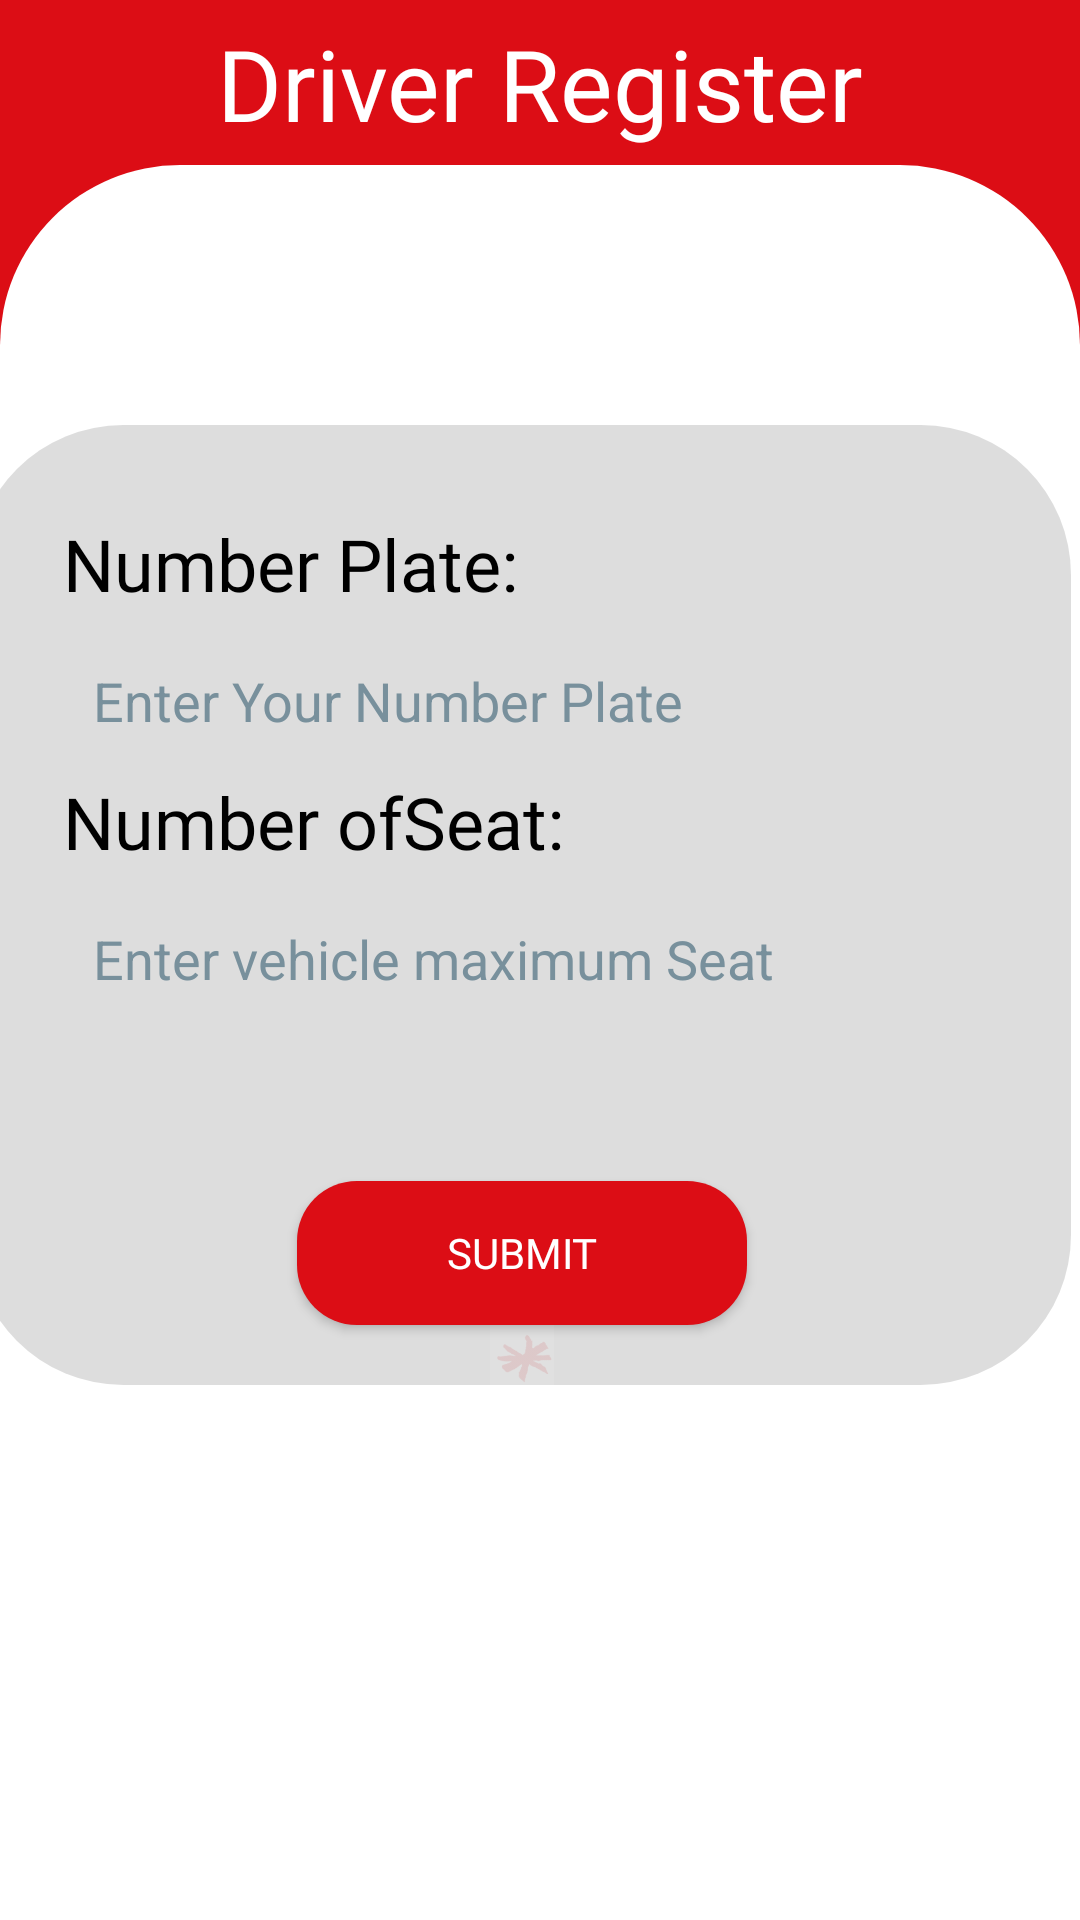

Layout XML and referenced resources for this Android screen:
<!-- AndroidManifest.xml: application theme Theme.IICPShuttle -->
<!-- res/layout/activity_driver_register_details.xml -->
<?xml version="1.0" encoding="utf-8"?>
<androidx.constraintlayout.widget.ConstraintLayout xmlns:android="http://schemas.android.com/apk/res/android"
    xmlns:app="http://schemas.android.com/apk/res-auto"
    xmlns:tools="http://schemas.android.com/tools"
    android:layout_width="match_parent"
    android:layout_height="match_parent"
    android:background="#DC0D15">


    <ImageView
        android:id="@+id/iconImageView"
        android:layout_width="30dp"
        android:layout_height="30dp"
        android:clickable="true"
        android:focusable="true"
        android:importantForAccessibility="no"
        android:onClick="onIconClick"
        android:src="@drawable/return_icon"
        app:layout_constraintBottom_toTopOf="@+id/whiteBackground"
        app:layout_constraintEnd_toStartOf="@+id/textView1"
        app:layout_constraintHorizontal_bias="0.222"
        app:layout_constraintStart_toStartOf="parent"
        app:layout_constraintTop_toTopOf="parent"
        app:layout_constraintVertical_bias="0.504"
        tools:ignore="MissingConstraints,VisualLintBounds,TouchTargetSizeCheck" />


    <View
        android:id="@+id/whiteBackground"
        android:layout_width="match_parent"
        android:layout_height="match_parent"
        android:layout_marginTop="55dp"
        android:background="@drawable/rounded_corner"
        app:layout_constraintBottom_toBottomOf="parent"
        app:layout_constraintEnd_toEndOf="parent"
        app:layout_constraintHeight_percent="0.5"
        app:layout_constraintHorizontal_bias="0.0"
        app:layout_constraintStart_toStartOf="parent"
        app:layout_constraintTop_toTopOf="parent"
        app:layout_constraintVertical_bias="1.0"
        tools:ignore="VisualLintBounds" />


    <TextView
        android:id="@+id/textView1"
        android:layout_width="wrap_content"
        android:layout_height="wrap_content"
        android:fontFamily="@font/inter_black"
        android:text="Driver Register"
        android:textColor="#FFFFFF"
        android:textSize="33sp"
        app:layout_constraintBottom_toTopOf="@+id/whiteBackground"
        app:layout_constraintEnd_toEndOf="parent"
        app:layout_constraintStart_toStartOf="parent"
        app:layout_constraintTop_toTopOf="parent"
        tools:ignore="HardcodedText,MissingConstraints,TextContrastCheck,VisualLintBounds" />

    

    <LinearLayout
        android:id="@+id/linearLayout"
        android:layout_width="366dp"
        android:layout_height="320dp"
        android:layout_margin="20dp"
        android:background="@drawable/login_rounded_background"
        android:orientation="vertical"
        app:layout_constraintBottom_toBottomOf="parent"
        app:layout_constraintEnd_toEndOf="parent"
        app:layout_constraintHorizontal_bias="0.644"
        app:layout_constraintStart_toStartOf="parent"
        app:layout_constraintTop_toTopOf="parent"
        app:layout_constraintVertical_bias="0.435"
        tools:ignore="ExtraText">



        <TextView
            android:id="@+id/textView2"
            android:layout_width="233dp"
            android:layout_height="34dp"
            android:layout_marginStart="30dp"
            android:layout_marginTop="30dp"
            android:fontFamily="@font/inter_medium"
            android:text="Number Plate:"
            android:textColor="#000000"
            android:textSize="24sp"
            tools:ignore="HardcodedText,TextSizeCheck" />

        <EditText
            android:id="@+id/driverNumberPlateEditText"
            android:layout_width="304dp"
            android:layout_height="48dp"
            android:layout_marginStart="30dp"
            android:layout_marginTop="4dp"
            android:autofillHints=""
            android:background="@drawable/edit_text_background"
            android:hint="Enter Your Number Plate"
            android:inputType="text"
            android:minHeight="48dp"
            android:padding="10dp"
            android:textColor="#000000"
            android:textColorHint="#78909C"
            android:textSize="18sp"
            tools:ignore="HardcodedText,TextFields,TextSizeCheck,TextContrastCheck" />

        <TextView
            android:id="@+id/DriverNumberPlateErrorTextView"
            android:layout_width="wrap_content"
            android:layout_height="wrap_content"
            android:layout_marginStart="30dp"
            android:layout_marginTop="4dp"
            android:text="**Name is required**"
            android:textColor="#FF0000"
            android:textSize="18sp"
            android:visibility="gone"
            tools:ignore="HardcodedText" />

        <TextView
            android:id="@+id/textView"
            android:layout_width="233dp"
            android:layout_height="34dp"
            android:layout_marginStart="30dp"
            android:fontFamily="@font/inter_medium"
            android:text="Number ofSeat:"
            android:textColor="#000000"
            android:textSize="24sp"
            tools:ignore="HardcodedText,TextSizeCheck,VisualLintOverlap" />

        <EditText
            android:id="@+id/driverSeatEditText"
            android:layout_width="304dp"
            android:layout_height="48dp"
            android:layout_marginStart="30dp"
            android:layout_marginTop="4dp"
            android:autofillHints=""
            android:background="@drawable/edit_text_background"
            android:hint="Enter vehicle maximum Seat"
            android:inputType="text"
            android:minHeight="48dp"
            android:padding="10dp"
            android:textColor="#000000"
            android:textColorHint="#78909C"
            android:textSize="18sp"
            tools:ignore="HardcodedText,TextFields,TextSizeCheck,TextContrastCheck,DuplicateClickableBoundsCheck,VisualLintOverlap" />

        <TextView
            android:id="@+id/DriverseatErrorTextView"
            android:layout_width="wrap_content"
            android:layout_height="wrap_content"
            android:layout_marginStart="30dp"
            android:layout_marginTop="4dp"
            android:text="**Email is required**"
            android:textColor="#FF0000"
            android:textSize="18sp"
            android:visibility="gone"
            tools:ignore="HardcodedText" />

        <androidx.appcompat.widget.AppCompatButton
            android:id="@+id/SubmitDriverDetails"
            android:layout_width="150dp"
            android:layout_height="wrap_content"
            android:layout_gravity="center"
            android:layout_marginTop="50dp"
            android:background="@drawable/login_button_background"
            android:fontFamily="@font/inter_medium"
            android:text="Submit"
            android:textColor="#FFFFFF"
            tools:ignore="HardcodedText,DuplicateSpeakableTextCheck" />

        <ImageView
            android:id="@+id/backgroundImage"
            android:layout_width="match_parent"
            android:layout_height="match_parent"
            android:alpha="0.1"
            android:src="@drawable/inti_logo"
            tools:ignore="ContentDescription" />


    </LinearLayout>

</androidx.constraintlayout.widget.ConstraintLayout>
<!-- resources referenced by this layout -->
<resources>
  <!-- drawable inti_logo: png bitmap (drawable, 6698 bytes) -->
  <!-- drawable login_button_background (drawable) -->
  <shape xmlns:android="http://schemas.android.com/apk/res/android">
      <solid android:color="#DC0D15" />
      <corners android:radius="20dp" />
  </shape>
  <!-- drawable login_rounded_background (drawable) -->
  <?xml version="1.0" encoding="utf-8"?>
  <shape xmlns:android="http://schemas.android.com/apk/res/android">
      <solid android:color="#22000000" />
      <corners android:radius="50dp" />
  </shape>
  <!-- drawable rounded_corner (drawable) -->
  <?xml version="1.0" encoding="utf-8"?>
  <shape xmlns:android="http://schemas.android.com/apk/res/android">
      <solid android:color="#FFFFFF" />
      <corners
          android:topLeftRadius="60dp"
          android:topRightRadius="60dp" />
  </shape>
  <style name="Theme.IICPShuttle" parent="Base.Theme.IICPShuttle" />
  <style name="Base.Theme.IICPShuttle" parent="Theme.Material3.DayNight.NoActionBar">
          
          
      </style>
</resources>
